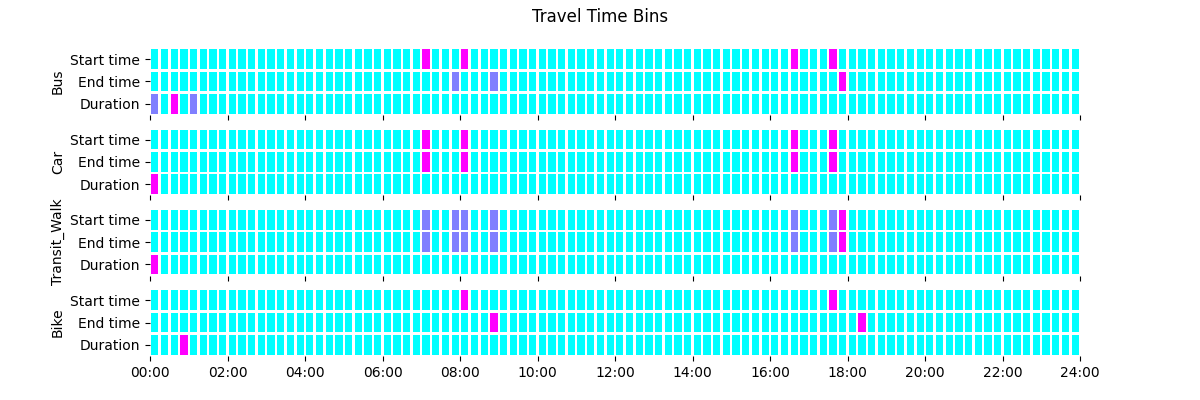

Values plotted in this chart, from the file beside it:
, seq, trip, ox, oy, dx, dy, end_day, start_s, end_s, duration_s, distance
count, 18.0, 18.0, 18.0, 18.0, 18.0, 18.0, 18.0, 18.0, 18.0, 18.0, 18.0
mean, 2.833, 1.5, 4489, 555.6, 4489, 555.6, 1.0, 44917, 45961, 1044, 5988
std, 1.757, 0.5145, 5141, 2357, 5141, 2357, 0.0, 17711, 17763, 1433, 5529
min, 1.0, 1.0, 0.0, 0.0, 0.0, 0.0, 1.0, 25200, 25278, 4.0, 65.0
25%, 1.25, 1.0, 0.0, 0.0, 0.0, 0.0, 1.0, 28800, 28822, 78.0, 65.0
50%, 2.0, 1.5, 50.0, 0.0, 50.0, 0.0, 1.0, 45450, 45714, 266.0, 10100
75%, 4.0, 2.0, 10050, 0.0, 10050, 0.0, 1.0, 63000, 63788, 2172, 10100
max, 6.0, 2.0, 10100, 10000, 10100, 10000, 1.0, 63900, 66151, 4422, 13130
